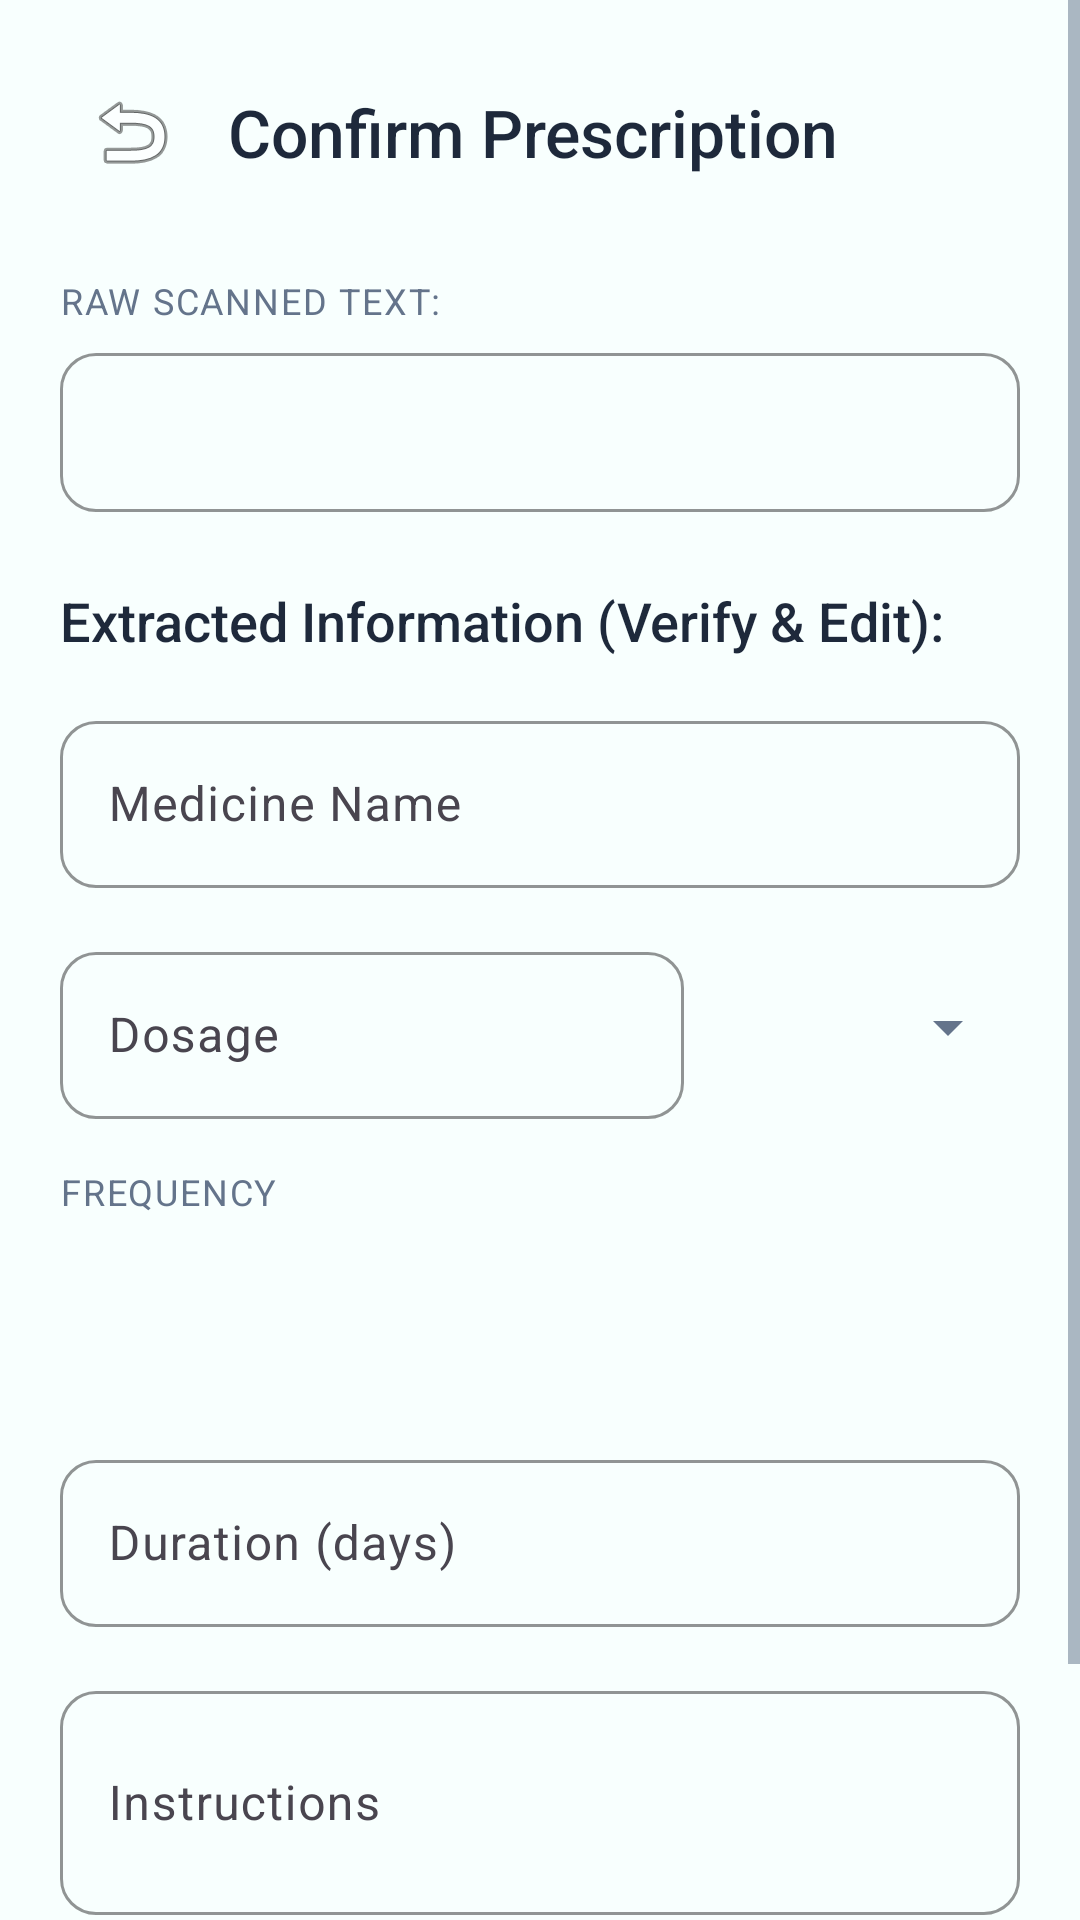

Write the Android layout XML for this screen, with the resource values it uses.
<!-- AndroidManifest.xml: application theme Theme.SmartMed -->
<!-- res/layout/activity_prescription_confirm.xml -->
<?xml version="1.0" encoding="utf-8"?>
<ScrollView xmlns:android="http://schemas.android.com/apk/res/android"
    xmlns:app="http://schemas.android.com/apk/res-auto"
    android:layout_width="match_parent" android:layout_height="match_parent"
    android:background="@color/background">

    <LinearLayout android:layout_width="match_parent" android:layout_height="wrap_content"
        android:orientation="vertical" android:padding="@dimen/screen_margin">

        <LinearLayout android:layout_width="match_parent" android:layout_height="wrap_content"
            android:orientation="horizontal" android:gravity="center_vertical">
            <ImageButton android:id="@+id/btnBack" android:layout_width="@dimen/touch_target_min"
                android:layout_height="@dimen/touch_target_min" android:src="@android:drawable/ic_menu_revert"
                android:background="?attr/selectableItemBackgroundBorderless" android:contentDescription="Back"/>
            <TextView android:layout_width="wrap_content" android:layout_height="wrap_content"
                android:text="@string/confirm_prescription_title" style="@style/TextStyle.Heading2"
                android:layout_marginStart="@dimen/spacing_sm"/>
        </LinearLayout>

        <TextView android:layout_width="wrap_content" android:layout_height="wrap_content"
            android:text="Raw Scanned Text:" style="@style/TextStyle.Label" android:layout_marginTop="@dimen/spacing_lg"/>

        <com.google.android.material.textfield.TextInputLayout android:layout_width="match_parent"
            android:layout_height="wrap_content" android:layout_marginTop="@dimen/spacing_xs"
            style="@style/Widget.SmartMed.TextInputLayout">
            <com.google.android.material.textfield.TextInputEditText android:id="@+id/etRawText"
                android:layout_width="match_parent" android:layout_height="wrap_content"
                android:inputType="textMultiLine" android:maxLines="4" android:textSize="@dimen/text_caption"
                android:enabled="false"/>
        </com.google.android.material.textfield.TextInputLayout>

        <TextView android:layout_width="wrap_content" android:layout_height="wrap_content"
            android:text="Extracted Information (Verify &amp; Edit):" style="@style/TextStyle.Heading3"
            android:layout_marginTop="@dimen/spacing_lg"/>

        
        <com.google.android.material.textfield.TextInputLayout android:layout_width="match_parent"
            android:layout_height="wrap_content" android:layout_marginTop="@dimen/spacing_md"
            android:hint="@string/medicine_name" style="@style/Widget.SmartMed.TextInputLayout">
            <com.google.android.material.textfield.TextInputEditText android:id="@+id/etMedicineName"
                android:layout_width="match_parent" android:layout_height="wrap_content"
                android:inputType="text" android:textSize="@dimen/text_body"/>
        </com.google.android.material.textfield.TextInputLayout>

        
        <LinearLayout android:layout_width="match_parent" android:layout_height="wrap_content"
            android:orientation="horizontal" android:layout_marginTop="@dimen/spacing_md">
            <com.google.android.material.textfield.TextInputLayout android:layout_width="0dp"
                android:layout_height="wrap_content" android:layout_weight="2"
                android:hint="@string/dosage" style="@style/Widget.SmartMed.TextInputLayout"
                android:layout_marginEnd="@dimen/spacing_sm">
                <com.google.android.material.textfield.TextInputEditText android:id="@+id/etDosage"
                    android:layout_width="match_parent" android:layout_height="wrap_content"
                    android:inputType="numberDecimal" android:textSize="@dimen/text_body"/>
            </com.google.android.material.textfield.TextInputLayout>
            <Spinner android:id="@+id/spinnerUnit" android:layout_width="0dp"
                android:layout_height="match_parent" android:layout_weight="1"/>
        </LinearLayout>

        
        <TextView android:layout_width="wrap_content" android:layout_height="wrap_content"
            android:text="@string/frequency" style="@style/TextStyle.Label" android:layout_marginTop="@dimen/spacing_md"/>
        <Spinner android:id="@+id/spinnerFrequency" android:layout_width="match_parent"
            android:layout_height="@dimen/button_height" android:layout_marginTop="@dimen/spacing_xs"
            android:background="@drawable/bg_rounded_card"/>

        
        <com.google.android.material.textfield.TextInputLayout android:layout_width="match_parent"
            android:layout_height="wrap_content" android:layout_marginTop="@dimen/spacing_md"
            android:hint="@string/duration_days" style="@style/Widget.SmartMed.TextInputLayout">
            <com.google.android.material.textfield.TextInputEditText android:id="@+id/etDuration"
                android:layout_width="match_parent" android:layout_height="wrap_content"
                android:inputType="number" android:textSize="@dimen/text_body"/>
        </com.google.android.material.textfield.TextInputLayout>

        
        <com.google.android.material.textfield.TextInputLayout android:layout_width="match_parent"
            android:layout_height="wrap_content" android:layout_marginTop="@dimen/spacing_md"
            android:hint="@string/instructions" style="@style/Widget.SmartMed.TextInputLayout">
            <com.google.android.material.textfield.TextInputEditText android:id="@+id/etInstructions"
                android:layout_width="match_parent" android:layout_height="wrap_content"
                android:inputType="textMultiLine" android:minLines="2" android:textSize="@dimen/text_body"/>
        </com.google.android.material.textfield.TextInputLayout>

        
        <com.google.android.material.button.MaterialButton android:id="@+id/btnConfirm"
            android:layout_width="match_parent" android:layout_height="@dimen/button_height"
            android:layout_marginTop="@dimen/spacing_lg" android:text="@string/confirm_and_schedule"
            android:textAllCaps="false" android:textSize="@dimen/text_button"
            app:cornerRadius="@dimen/corner_radius_large"/>

        <ProgressBar android:id="@+id/progressBar" android:layout_width="wrap_content"
            android:layout_height="wrap_content" android:layout_gravity="center"
            android:visibility="gone" android:layout_marginTop="@dimen/spacing_md"/>

    </LinearLayout>
</ScrollView>
<!-- resources referenced by this layout -->
<resources>
  <color name="background">#FFF8FFFE</color>
  <dimen name="button_height">56dp</dimen>
  <dimen name="corner_radius_large">16dp</dimen>
  <dimen name="screen_margin">20dp</dimen>
  <dimen name="spacing_lg">24dp</dimen>
  <dimen name="spacing_md">16dp</dimen>
  <dimen name="spacing_sm">8dp</dimen>
  <dimen name="spacing_xs">4dp</dimen>
  <dimen name="text_body">16sp</dimen>
  <dimen name="text_button">16sp</dimen>
  <dimen name="text_caption">14sp</dimen>
  <dimen name="touch_target_min">48dp</dimen>
  <string name="confirm_and_schedule">Confirm &amp; Schedule</string>
  <string name="confirm_prescription_title">Confirm Prescription</string>
  <string name="dosage">Dosage</string>
  <string name="duration_days">Duration (days)</string>
  <string name="frequency">Frequency</string>
  <string name="instructions">Instructions</string>
  <string name="medicine_name">Medicine Name</string>
  <style name="TextStyle.Heading2">
          <item name="android:textSize">@dimen/text_heading2</item>
          <item name="android:textColor">@color/text_primary</item>
          <item name="android:fontFamily">sans-serif-medium</item>
      </style>
  <style name="TextStyle.Heading3">
          <item name="android:textSize">@dimen/text_heading3</item>
          <item name="android:textColor">@color/text_primary</item>
          <item name="android:fontFamily">sans-serif-medium</item>
      </style>
  <style name="TextStyle.Label">
          <item name="android:textSize">@dimen/text_label</item>
          <item name="android:textColor">@color/text_secondary</item>
          <item name="android:textAllCaps">true</item>
          <item name="android:letterSpacing">0.05</item>
      </style>
  <style name="Widget.SmartMed.TextInputLayout" parent="Widget.Material3.TextInputLayout.OutlinedBox">
          <item name="boxCornerRadiusTopStart">@dimen/corner_radius_medium</item>
          <item name="boxCornerRadiusTopEnd">@dimen/corner_radius_medium</item>
          <item name="boxCornerRadiusBottomStart">@dimen/corner_radius_medium</item>
          <item name="boxCornerRadiusBottomEnd">@dimen/corner_radius_medium</item>
          <item name="boxStrokeColor">@color/primary</item>
          <item name="hintTextColor">@color/primary</item>
      </style>
  <style name="Theme.SmartMed" parent="Theme.Material3.Light.NoActionBar">
          <item name="colorPrimary">@color/primary</item>
          <item name="colorPrimaryDark">@color/primary_dark</item>
          <item name="colorPrimaryContainer">@color/primary_container</item>
          <item name="colorOnPrimary">@color/on_primary</item>
          <item name="colorSecondary">@color/secondary</item>
          <item name="colorSecondaryContainer">@color/secondary_container</item>
          <item name="colorError">@color/error</item>
          <item name="android:colorBackground">@color/background</item>
          <item name="colorSurface">@color/surface</item>
          <item name="android:textColorPrimary">@color/text_primary</item>
          <item name="android:textColorSecondary">@color/text_secondary</item>
          <item name="android:textColorHint">@color/text_hint</item>
          <item name="android:statusBarColor">@color/primary_dark</item>
          <item name="android:navigationBarColor">@color/surface</item>
          <item name="android:fontFamily">sans-serif</item>
      </style>
  <dimen name="text_heading2">22sp</dimen>
  <color name="text_primary">#FF1E293B</color>
  <dimen name="text_heading3">18sp</dimen>
  <dimen name="text_label">12sp</dimen>
  <color name="text_secondary">#FF64748B</color>
  <dimen name="corner_radius_medium">12dp</dimen>
  <color name="primary">#FF0D9488</color>
  <color name="primary_dark">#FF0F766E</color>
  <color name="primary_container">#FFE6FAF8</color>
  <color name="on_primary">#FFFFFFFF</color>
  <color name="secondary">#FF6366F1</color>
  <color name="secondary_container">#FFEEF2FF</color>
  <color name="error">#FFEF4444</color>
  <color name="surface">#FFFFFFFF</color>
  <color name="text_hint">#FF94A3B8</color>
</resources>
